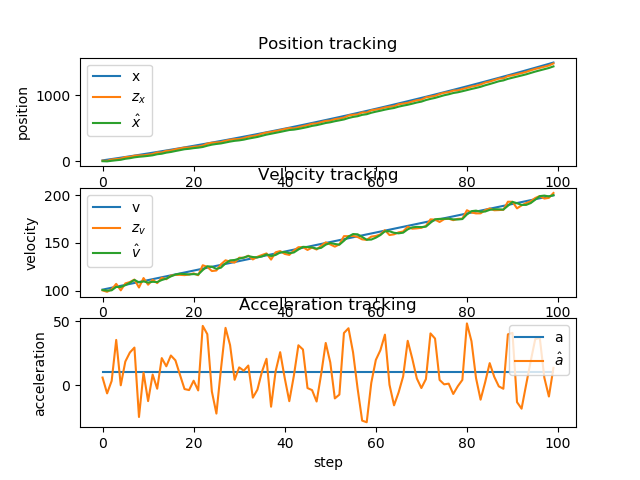

The data file committed next to this chart (first rows):
x, v, a, x_pred, v_pred, a_pred, z_x, z_v, x_, v_, a_, e_x, e_v, e_a
10, 101, 10, 10.05, 101, 10, 5.523, 100.2, -2.263, 100.6, 5.953, 12.26, 0.4047, 4.047
20.1, 102, 10, 7.826, 101.2, 5.953, 2.51, 98.71, -4.921, 99.95, -6.474, 25.02, 2.052, 16.47
30.3, 103, 10, 5.041, 99.3, -6.474, 22.91, 101.3, 4.011, 100.3, 3.316, 26.29, 2.72, 6.684
40.6, 104, 10, 14.06, 100.6, 3.316, 29.86, 107.1, 11.91, 103.8, 35.52, 28.69, 0.1687, -25.52
51, 105, 10, 22.48, 107.4, 35.52, 36.91, 100.3, 19.13, 103.8, -0.1175, 31.87, 1.18, 10.12
61.5, 106, 10, 29.52, 103.8, -0.1175, 59.95, 107.5, 34.35, 105.7, 18.53, 27.15, 0.3272, -8.533
72.1, 107, 10, 45.01, 107.5, 18.53, 62.79, 108.9, 43.24, 108.2, 25.65, 28.86, -1.238, -15.65
82.8, 108, 10, 54.19, 110.8, 25.65, 80.5, 111.6, 56.39, 111.2, 29.51, 26.41, -3.189, -19.51
93.6, 109, 10, 67.66, 114.1, 29.51, 84.62, 103.2, 64.87, 108.7, -25.01, 28.73, 0.3122, 35.01
104.5, 110, 10, 75.62, 106.2, -25.01, 87.29, 113.1, 70.71, 109.7, 9.804, 33.79, 0.3317, 0.1956
115.5, 111, 10, 81.72, 110.6, 9.804, 96.97, 106.2, 78.33, 108.4, -12.53, 37.17, 2.584, 22.53
126.6, 112, 10, 89.11, 107.2, -12.53, 106.6, 111.3, 87.06, 109.2, 8.303, 39.54, 2.754, 1.697
137.8, 113, 10, 98.03, 110.1, 8.303, 130.8, 107.9, 103.4, 109, -2.798, 34.36, 4.034, 12.8
149.1, 114, 10, 114.3, 108.7, -2.798, 129.7, 113.5, 111.1, 111.1, 21.24, 37.96, 2.91, -11.24
160.5, 115, 10, 122.4, 113.2, 21.24, 155.1, 111.9, 127.5, 112.6, 14.8, 33, 2.429, -4.804
172, 116, 10, 138.8, 114.1, 14.8, 158.9, 115.7, 137.5, 114.9, 23.28, 34.45, 1.101, -13.28
183.6, 117, 10, 149.2, 117.2, 23.28, 178.2, 116.5, 152.1, 116.8, 19.48, 31.51, 0.1525, -9.484
195.3, 118, 10, 163.9, 118.8, 19.48, 190.5, 116.5, 165.4, 117.7, 8.104, 29.9, 0.3421, 1.896
207.1, 119, 10, 177.2, 118.5, 8.104, 204.8, 116.2, 179.2, 117.4, -3.066, 27.92, 1.649, 13.07
219, 120, 10, 190.9, 117, -3.066, 204.2, 116.9, 185.8, 117, -3.873, 33.15, 3.036, 13.87
231, 121, 10, 197.5, 116.6, -3.873, 218, 118, 196.1, 117.3, 3.48, 34.92, 3.688, 6.52
243.1, 122, 10, 207.8, 117.7, 3.48, 221.8, 116.1, 203.1, 116.9, -4.155, 40.01, 5.103, 14.15
255.3, 123, 10, 214.8, 116.5, -4.155, 235.1, 126.6, 213.3, 121.6, 46.54, 42.05, 1.449, -36.54
267.6, 124, 10, 225.6, 126.2, 46.54, 264.7, 124.9, 232.8, 125.6, 40.04, 34.81, -1.555, -30.04
280, 125, 10, 245.5, 129.6, 40.04, 277.3, 120.6, 248.7, 125.1, -4.999, 31.33, -0.05524, 15
292.5, 126, 10, 261.2, 124.6, -4.999, 282.1, 121.1, 259.2, 122.8, -22.33, 33.35, 3.177, 32.33
305.1, 127, 10, 271.3, 120.6, -22.33, 288, 127.6, 267.5, 124.1, 12.69, 37.63, 2.908, -2.692
317.8, 128, 10, 279.9, 125.4, 12.69, 307.9, 131.8, 281.5, 128.6, 45.01, 36.33, -0.5927, -35.01
330.6, 129, 10, 294.6, 133.1, 45.01, 322.7, 130.4, 295.5, 131.7, 31.44, 35.06, -2.737, -21.44
343.5, 130, 10, 308.9, 134.9, 31.44, 331.2, 129.4, 306.7, 132.2, 4.213, 36.78, -2.158, 5.787
356.5, 131, 10, 320, 132.6, 4.213, 334.1, 134.5, 313.8, 133.6, 13.97, 42.7, -2.555, -3.97
369.6, 132, 10, 327.2, 135, 13.97, 348.9, 134.4, 324.6, 134.7, 11.33, 44.98, -2.688, -1.332
382.8, 133, 10, 338.1, 135.8, 11.33, 369.6, 136.6, 340.3, 136.2, 15.4, 42.45, -3.228, -5.398
396.1, 134, 10, 354, 137.8, 15.4, 378.7, 132.7, 352.7, 135.2, -9.82, 43.43, -1.246, 19.82
409.5, 135, 10, 366.1, 134.3, -9.82, 391.8, 135.5, 365.5, 134.9, -3.561, 43.98, 0.11, 13.56
423, 136, 10, 379, 134.5, -3.561, 414.7, 137.4, 383.4, 135.9, 10.57, 39.62, 0.0533, -0.5667
436.6, 137, 10, 397, 137, 10.57, 432.1, 139, 400.9, 138, 20.69, 35.67, -1.016, -10.69
450.3, 138, 10, 414.8, 140.1, 20.69, 441.6, 132.6, 414.3, 136.3, -16.93, 36, 1.677, 26.93
464.1, 139, 10, 427.9, 134.6, -16.93, 455.6, 140.2, 428.2, 137.4, 10.92, 35.92, 1.585, -0.9234
478, 140, 10, 442, 138.5, 10.92, 469, 141.5, 441.7, 140, 25.91, 36.29, -0.006268, -15.91
492, 141, 10, 455.8, 142.6, 25.91, 485.5, 138.5, 456.5, 140.6, 5.527, 35.46, 0.4411, 4.473
506.1, 142, 10, 470.6, 141.1, 5.527, 499.2, 137.5, 470.8, 139.3, -12.61, 35.28, 2.702, 22.61
520.3, 143, 10, 484.7, 138, -12.61, 496.3, 142, 476.6, 140, 7.275, 43.66, 2.974, 2.725
534.6, 144, 10, 490.7, 140.8, 7.275, 512.9, 145.6, 487.8, 143.2, 31.33, 46.84, 0.8416, -21.33
549, 145, 10, 502.2, 146.3, 31.33, 529.4, 145.6, 501.3, 146, 28.01, 47.66, -0.9595, -18.01
563.5, 146, 10, 516.1, 148.8, 28.01, 545, 142.7, 515.8, 145.7, -2.286, 47.7, 0.2691, 12.29
578.1, 147, 10, 530.4, 145.5, -2.286, 565.8, 145.2, 533.5, 145.3, -3.892, 44.57, 1.658, 13.89
592.8, 148, 10, 548, 145, -3.892, 570.4, 143.2, 544.7, 144.1, -12.87, 48.12, 3.945, 22.87
607.6, 149, 10, 559, 142.8, -12.87, 590.4, 147.1, 560.4, 144.9, 8.643, 47.21, 4.081, 1.357
622.5, 150, 10, 574.9, 145.8, 8.643, 609.4, 150.7, 577.6, 148.2, 33.15, 44.89, 1.766, -23.15
637.5, 151, 10, 592.6, 151.5, 33.15, 613.7, 148.5, 588.1, 150, 17.85, 49.35, 0.9808, -7.849
652.6, 152, 10, 603.2, 151.8, 17.85, 635.6, 146.1, 604.3, 149, -10.42, 48.28, 3.023, 20.42
667.8, 153, 10, 619.2, 147.9, -10.42, 645.6, 148.5, 617.6, 148.2, -7.41, 50.24, 4.764, 17.41
683.1, 154, 10, 632.3, 147.5, -7.41, 659.2, 157.2, 631, 152.3, 40.95, 52.11, 1.669, -30.95
698.5, 155, 10, 646.4, 156.4, 40.95, 690.6, 157.2, 653.1, 156.8, 44.69, 45.43, -1.8, -34.69
714, 156, 10, 669, 161.3, 44.69, 701.8, 157.5, 669.5, 159.4, 25.79, 44.5, -3.38, -15.79
729.6, 157, 10, 685.6, 162, 25.79, 707.4, 156.3, 680.4, 159.1, -2.665, 49.19, -2.113, 12.67
745.3, 158, 10, 696.3, 158.8, -2.665, 737.5, 153.8, 701, 156.3, -27.85, 44.27, 1.672, 37.85
761.1, 159, 10, 716.5, 153.5, -27.85, 735.9, 153.3, 710.7, 153.4, -29.15, 50.4, 5.587, 39.15
777, 160, 10, 725.9, 150.5, -29.15, 769.8, 156.7, 732.7, 153.6, 1.738, 44.33, 6.413, 8.262
... 40 more rows
